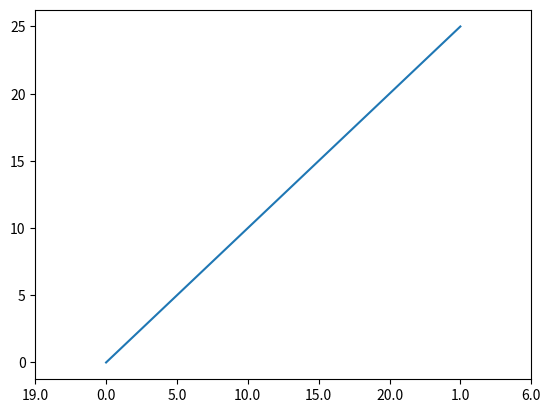

Here is the Python script that generated this plot:
#!/usr/bin/python3
# -*- coding: utf-8 -*-
"""
plot - test
[redacted]
"""
import matplotlib.pylab as plt 

print("\n\nplot-test wich changed x-ticks")
print(50*"-")

#fig,ax = plt.subplots()

x = [i for i in range(26)]
y = [ i for i in range(len(x))]
plt.plot(x,y)

locs,labels = plt.xticks()
print("locs=",locs,"; labels=",labels)
ttics = [tt%24 for tt in locs]
print(ttics)
sttics=[str(x)for x in ttics]


plt.xticks(locs,sttics,rotation=0)
plt.show()
